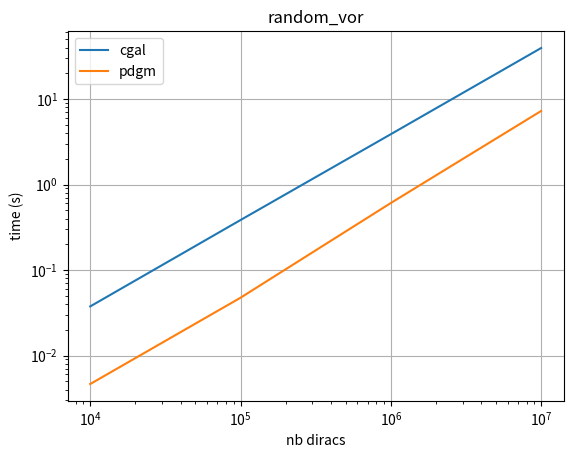

Recreate this plot in Python. (Note: this script raises an exception after producing the figure.)
import matplotlib.pyplot as plt
import numpy as np

txt = """
random 10000 True (18, 1) 0.037519  0.004642
random 100000 True (14, 1) 0.384125 0.047407
random 1000000 True (10, 1) 3.87565 0.6074
random 10000000 True (20, 1) 39.4562 7.24189

regular 10000 True (18, 1) 0.0376 0.004007
regular 100000 True (10, 1) 0.378673 0.038261
regular 1000000 True (10, 1) 3.86604 0.36494
regular 10000000 True (20, 1) 39.2951 4.20647

random 10000 False (30, 150) 0.037954 0.012483
random 100000 False (50, 96) 0.391179 0.135544
random 1000000 False (30, 150) 3.9446 2.01066

regular 10000 False (12, 1) 0.037168 0.004141
regular 100000 False (12, 0.5) 0.379598 0.038869
regular 1000000 False (12, 2) 3.87423 0.385696

split 10000 True (10, 20) 0.037883 0.004652
split 100000 True (10, 20) 0.384111 0.052311
split 1000000 True (20, 20) 3.87505 0.634518

split 10000 False (35, 460) 0.037543 0.029782

"""

res = {}
for l in txt.split("\n"):
    l = l.replace( "(", "" ).replace( ")", "" ).replace( "  ", " " )
    s = l.split( " " )
    if len( s ) < 5:
        continue
    if s[ 2 ] == "True":
        t = s[ 0 ] + '_vor'
    else:
        t = s[ 0 ] + '_pow'
    if not ( t in res ):
        res[ t ] = {
            "size": [],
            "cgal": [],
            "pdgm": []
        }
    print( s )
    res[ t ][ "size" ].append( int  ( s[ 1 ] ) )
    res[ t ][ "cgal" ].append( float( s[ 5 ] ) )
    res[ t ][ "pdgm" ].append( float( s[ 6 ] ) )

for t, v in res.items():
    print( t, v )
    plt.clf()
    plt.loglog( v[ "size" ], v[ "cgal" ] )
    plt.loglog( v[ "size" ], v[ "pdgm" ] )
    plt.legend( [ "cgal", "pdgm" ] )
    plt.xlabel( "nb diracs" )
    plt.ylabel( "time (s)" )
    plt.grid((True,True))
    plt.title( t )
    # plt.show()
    plt.savefig( "vtk/" + t + ".png" )

    print( t, np.array( v[ "cgal" ] ) / np.array( v[ "pdgm" ] ) )
